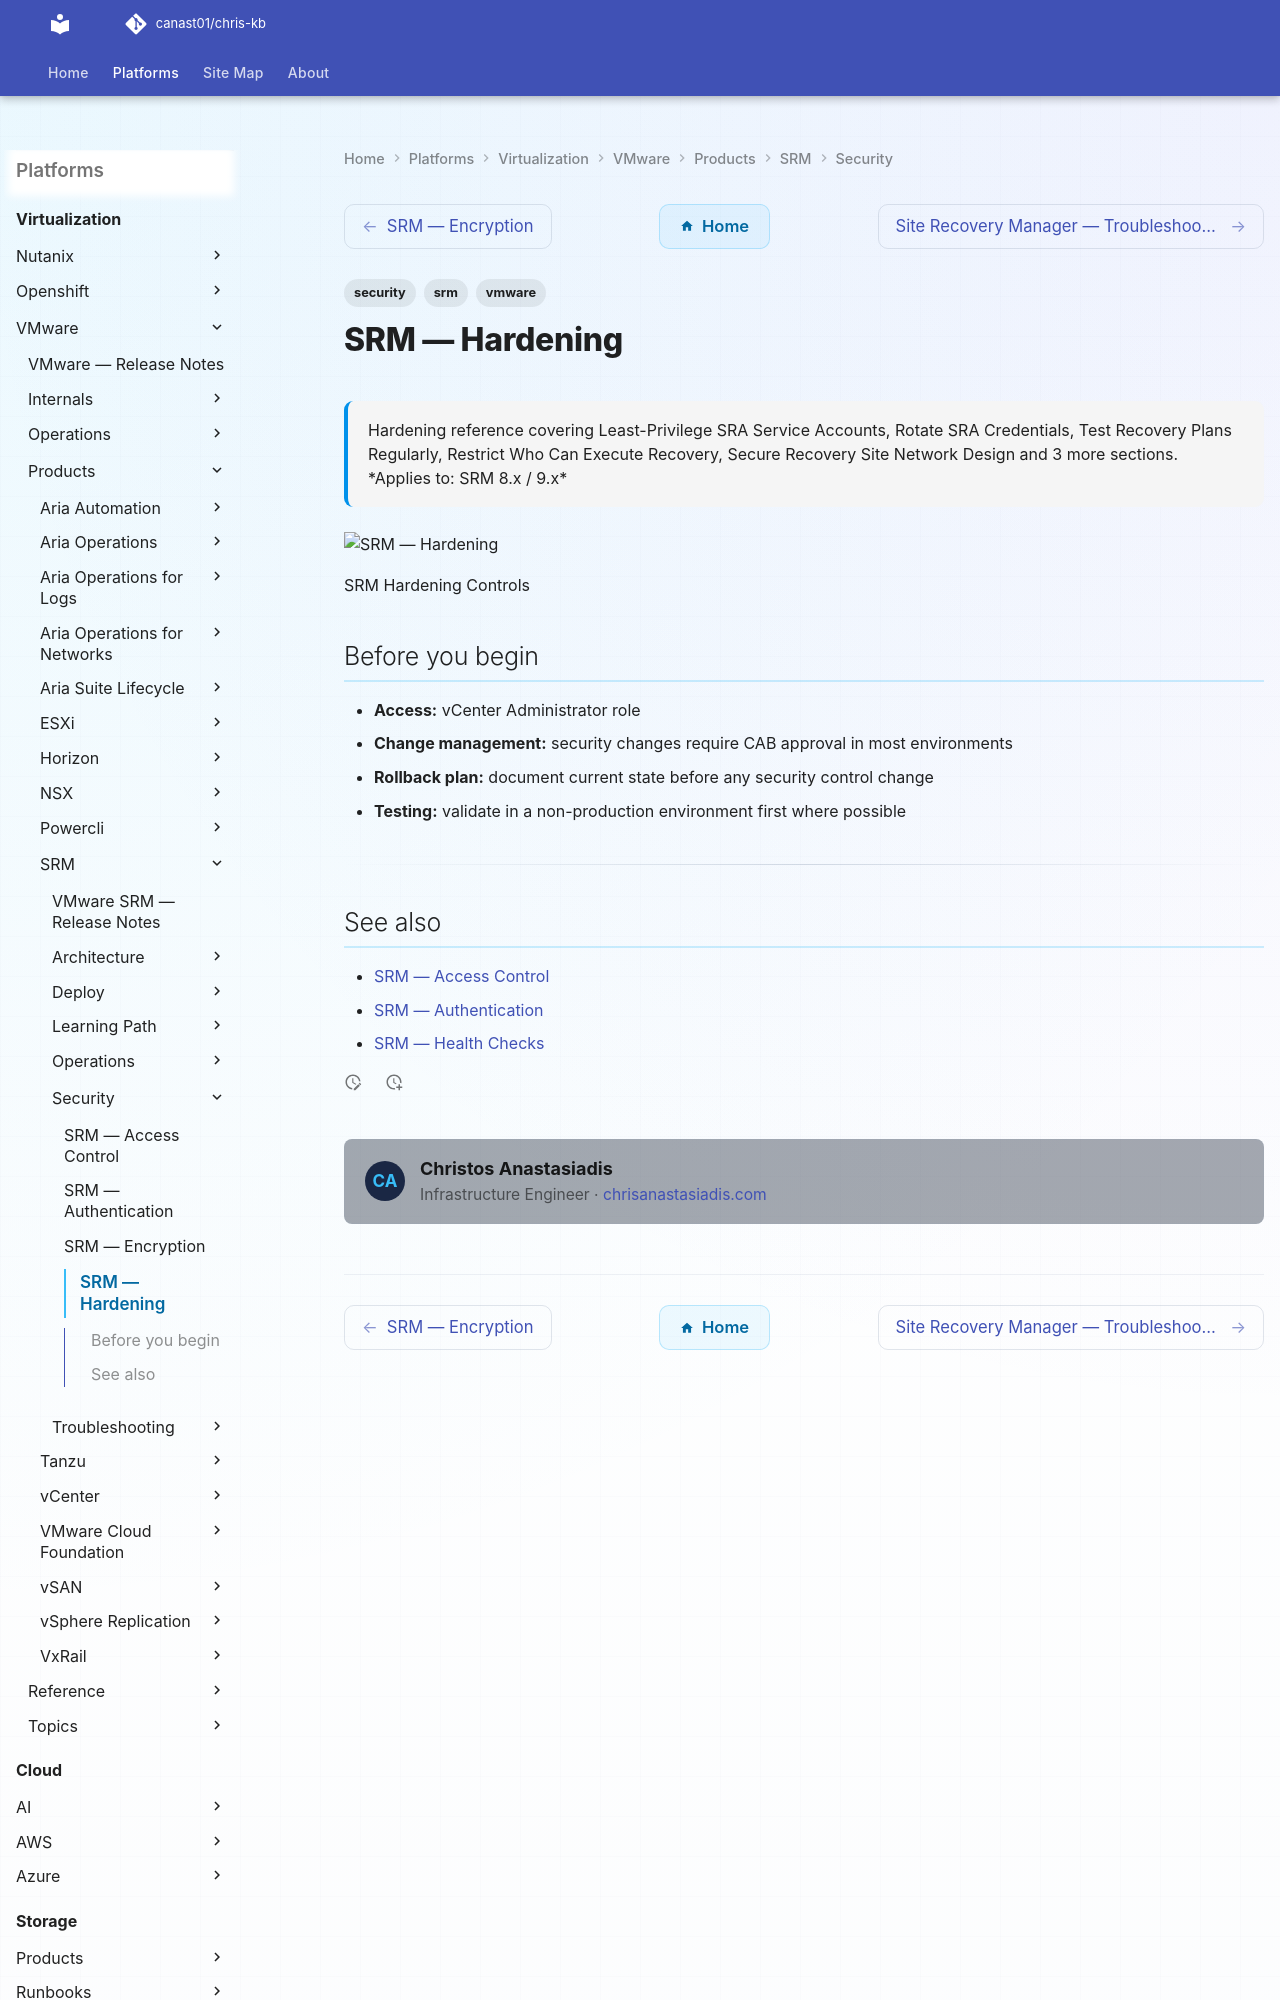

repository: canast01/chris-kb · page: virtualization/vmware/products/srm/security/hardening/index.html · generator: mkdocs

---
tags:
  - security
  - srm
  - vmware
description: "Hardening reference covering Least-Privilege SRA Service Accounts, Rotate SRA Credentials, Test Recovery Plans Regularly, Restrict Who Can Execute..."
---
